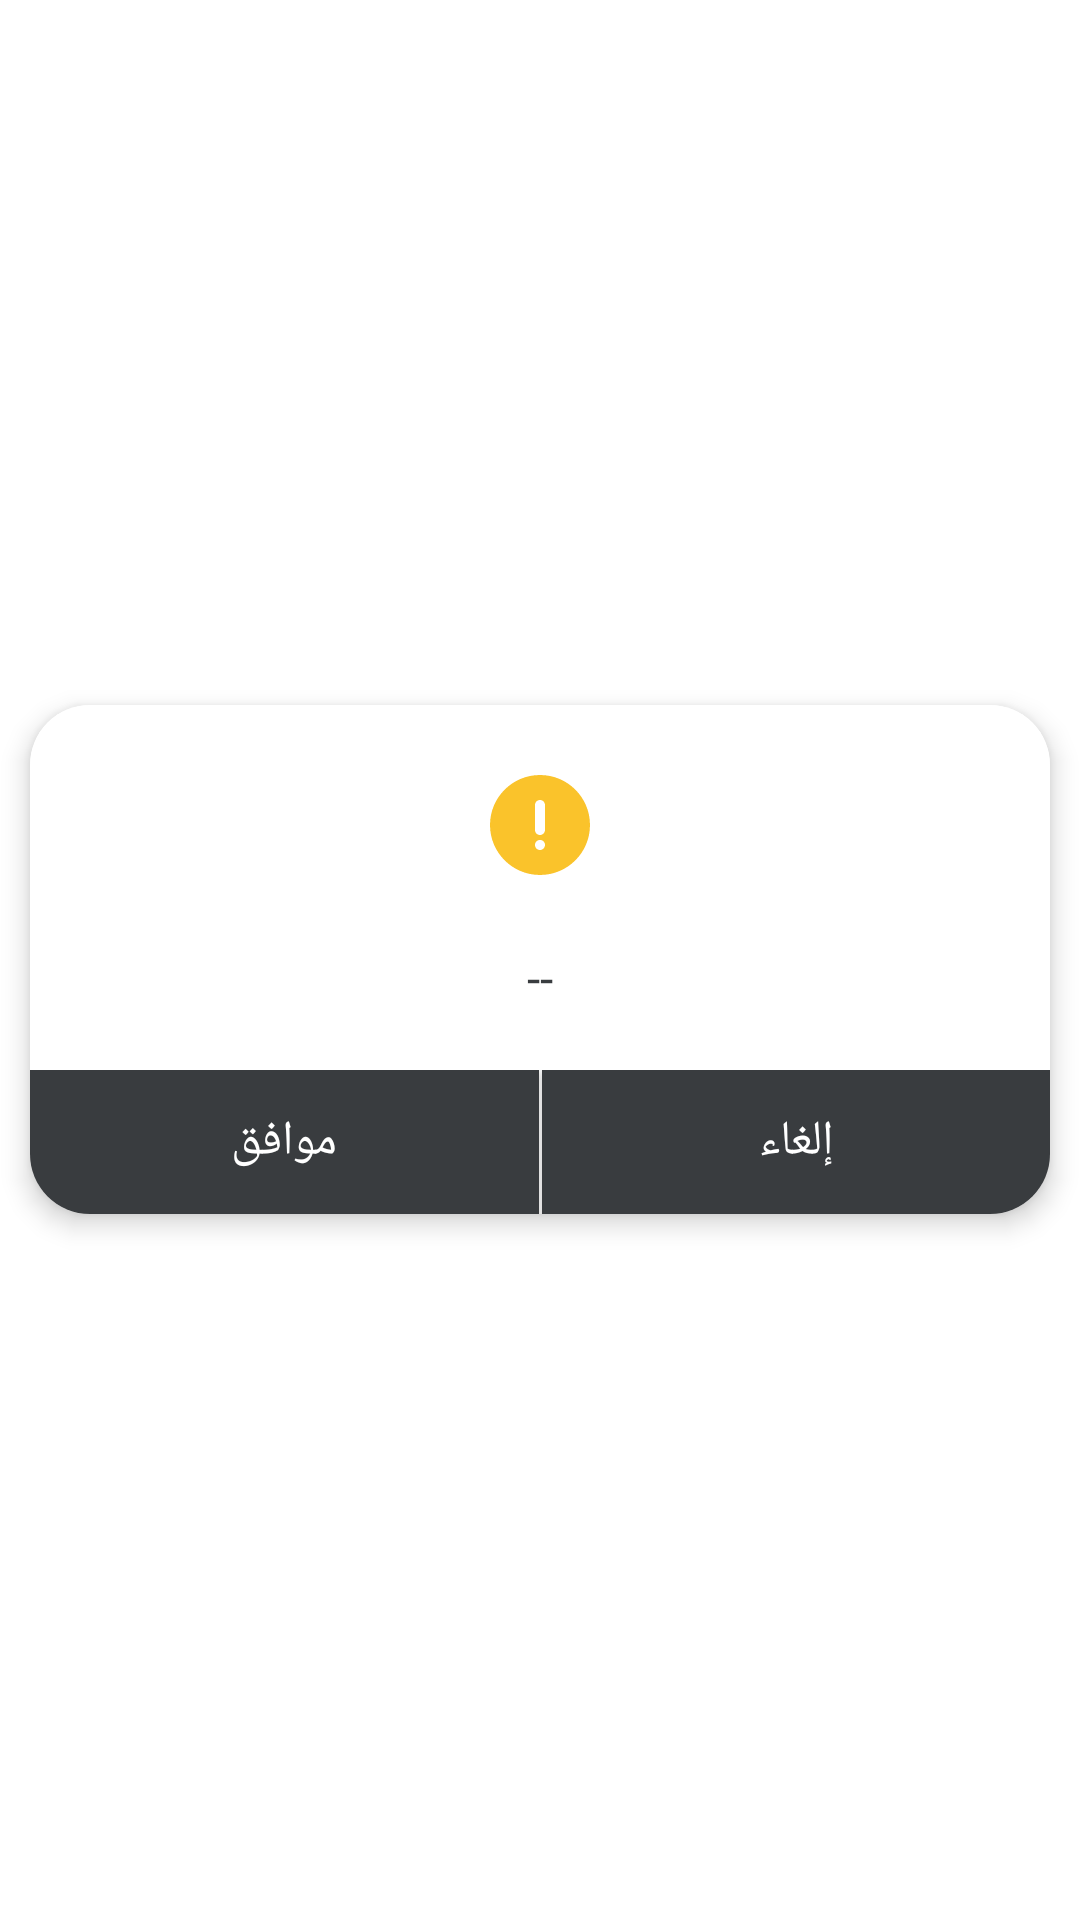

This screen was rendered from an Android layout file. Write that file and the resources it references.
<!-- AndroidManifest.xml: application theme Theme.Wein -->
<!-- res/layout/dialog_alert.xml -->
<?xml version="1.0" encoding="utf-8"?>
<LinearLayout xmlns:android="http://schemas.android.com/apk/res/android"
    xmlns:app="http://schemas.android.com/apk/res-auto"
    android:layout_width="match_parent"
    android:layout_height="wrap_content"
    android:background="@color/transparent"
    android:gravity="center">

    <androidx.cardview.widget.CardView
        android:layout_width="match_parent"
        android:layout_height="wrap_content"
        android:layout_margin="@dimen/main_padding"
        android:foreground="@drawable/ripple_rectangle_blue_radius_10"
        app:cardCornerRadius="@dimen/dimen_20"
        app:cardElevation="@dimen/dimen_5">

        <LinearLayout
            android:layout_width="match_parent"
            android:layout_height="wrap_content"
            android:background="@color/background"
            android:orientation="vertical">

            <LinearLayout
                android:layout_width="match_parent"
                android:layout_height="wrap_content"
                android:gravity="center_horizontal"
                android:orientation="vertical"
                android:padding="@dimen/dimen_20">

                <ImageView
                    android:id="@+id/image_dialogAlert"
                    android:layout_width="wrap_content"
                    android:layout_height="wrap_content"
                    android:layout_gravity="center"
                    android:clickable="true"
                    android:focusable="true"
                    android:src="@drawable/ic_alert" />

                <TextView
                    android:id="@+id/tv_dialogAlert"
                    style="@style/Text_Bold_default"
                    android:layout_width="match_parent"
                    android:layout_height="wrap_content"
                    android:layout_marginTop="@dimen/dimen_20"
                    android:gravity="center"
                    android:text="@string/default_" />

            </LinearLayout>

            <LinearLayout
                android:layout_width="match_parent"
                android:layout_height="wrap_content"
                android:orientation="horizontal">

                <androidx.appcompat.widget.AppCompatButton
                    android:id="@+id/btnAccept_dialogAlert"
                    style="@style/Button_Bold_default"
                    android:layout_width="match_parent"
                    android:layout_height="wrap_content"
                    android:layout_weight="1"
                    android:background="@color/buttons"
                    android:foreground="@drawable/ripple_rectangle_blue"
                    android:text="@string/ok" />

                <View
                    android:layout_width="1dp"
                    android:layout_height="match_parent"
                    android:background="@color/buttonsText" />

                <androidx.appcompat.widget.AppCompatButton
                    android:id="@+id/btnCancel_dialogAlert"
                    style="@style/Button_Bold_default"
                    android:layout_width="match_parent"
                    android:layout_height="wrap_content"
                    android:layout_weight="1"
                    android:background="@color/buttons"
                    android:foreground="@drawable/ripple_rectangle_blue"
                    android:text="@string/cancel" />
            </LinearLayout>
        </LinearLayout>
    </androidx.cardview.widget.CardView>
</LinearLayout>
<!-- resources referenced by this layout -->
<resources>
  <color name="background">@color/white</color>
  <color name="buttons">@color/colorPrimary</color>
  <color name="buttonsText">@color/white</color>
  <color name="transparent">@android:color/transparent</color>
  <dimen name="dimen_20">20dp</dimen>
  <dimen name="dimen_5">5dp</dimen>
  <dimen name="main_padding">@dimen/dimen_10</dimen>
  <!-- drawable ripple_rectangle_blue (drawable-nodpi) -->
  <?xml version="1.0" encoding="utf-8"?>
  <ripple xmlns:android="http://schemas.android.com/apk/res/android"
      android:color="@color/ripple">
      <item android:id="@android:id/mask">
          <shape android:shape="rectangle">
              <solid android:color="@color/black" />
          </shape>
      </item>
  </ripple>
  <!-- drawable ripple_rectangle_blue_radius_10 (drawable-nodpi) -->
  <?xml version="1.0" encoding="utf-8"?>
  <ripple xmlns:android="http://schemas.android.com/apk/res/android"
      android:color="@color/ripple">
      <item android:id="@android:id/mask">
          <shape android:shape="rectangle">
              <solid android:color="@color/black" />
              <corners android:radius="@dimen/dimen_10"/>
          </shape>
      </item>
  </ripple>
  <string name="cancel">إلغاء</string>
  <string name="default_">--</string>
  <string name="ok">موافق</string>
  <style name="Button_Bold_default" parent="@android:style/Widget.TextView">
          <item name="android:textSize">@dimen/text_default</item>
          <item name="android:background">@drawable/button_fill_rounded_10</item>
          <item name="android:textColor">@color/buttonsText</item>
          <item name="android:fontFamily">@font/font_bold</item>
      </style>
  <style name="Text_Bold_default" parent="@android:style/Widget.TextView">
          <item name="android:textSize">@dimen/text_default</item>
          <item name="android:textColor">@color/textColor</item>
          <item name="android:fontFamily">@font/font_bold</item>
      </style>
  <style name="Theme.Wein" parent="Theme.MaterialComponents.DayNight.NoActionBar">
          
          <item name="colorPrimary">@color/colorPrimary</item>
          <item name="colorPrimaryDark">@color/white</item>
          <item name="colorAccent">@color/blue_light</item>
  
          <item name="android:windowBackground">@color/background</item>
      </style>
  <color name="white">#FFFFFFFF</color>
  <color name="colorPrimary">@color/black</color>
  <dimen name="dimen_10">10dp</dimen>
  <dimen name="dimen_40">40dp</dimen>
  <color name="yellow_dark">#fac32b</color>
  <color name="ripple">@color/transparent_blue_light</color>
  <color name="black">#393c3f</color>
  <dimen name="text_default">@dimen/dimen_text_16</dimen>
  <!-- drawable button_fill_rounded_10 (drawable-nodpi) -->
  <?xml version="1.0" encoding="utf-8"?>
  <shape xmlns:android="http://schemas.android.com/apk/res/android"
      android:shape="rectangle">
  
      <solid android:color="@color/buttons" />
      <corners android:radius="@dimen/dimen_10" />
  </shape>
  <color name="textColor">@color/colorPrimary</color>
  <color name="blue_light">#00afc3</color>
  <color name="transparent_blue_light">#9000afc3</color>
  <dimen name="dimen_text_16">16sp</dimen>
</resources>
